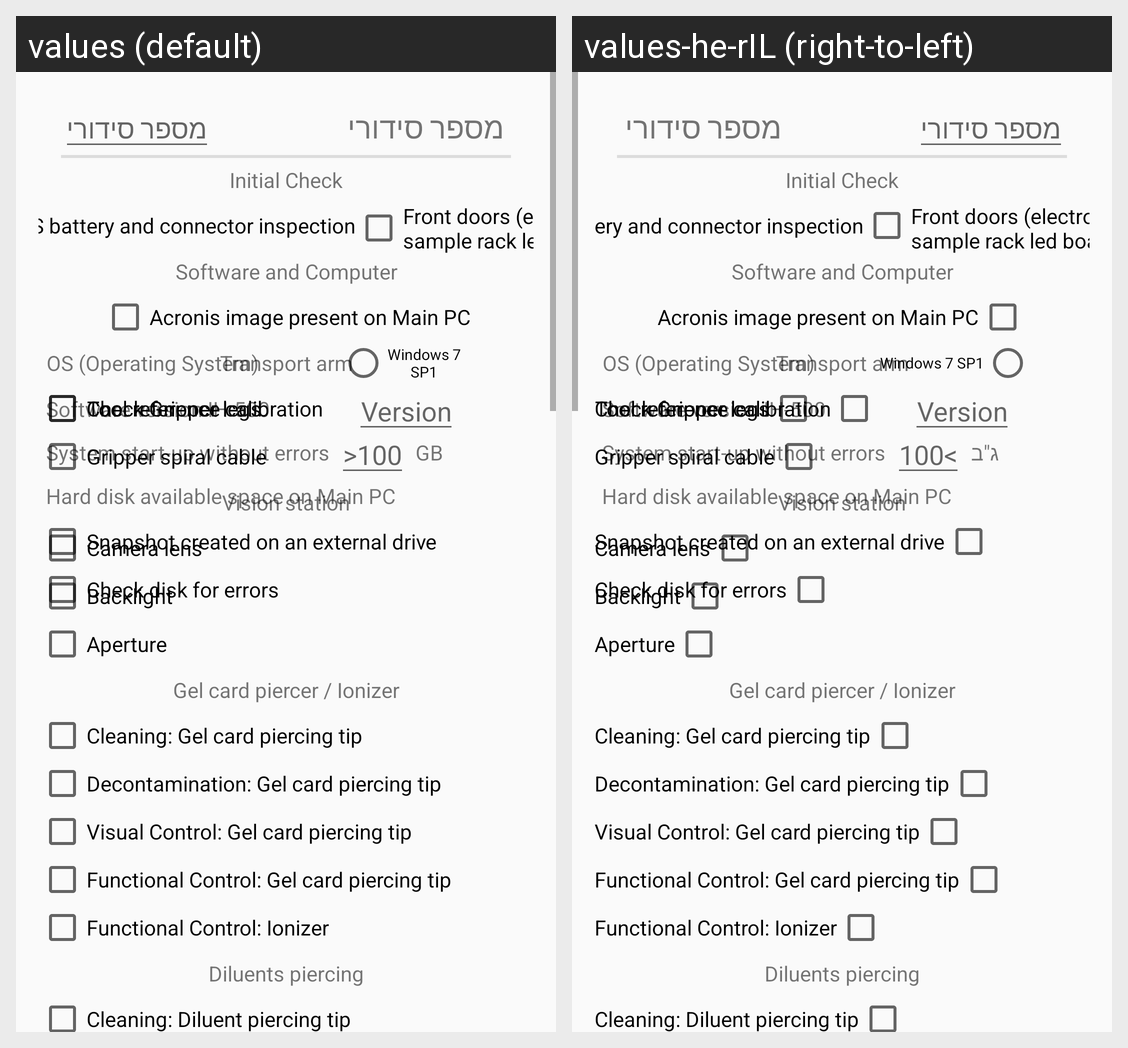

Translations of the strings shown on this Android screen, per locale in the grid:
Android screen res/layout/device_ih500_layout.xml rendered under 2 locales, left to right: values (default), values-he-rIL (right-to-left). Device: Nexus 5 (rendered at 1080×1920; each locale shown at half size, 540×960, under a caption strip naming it); theme MyTheme.
Strings drawn on this screen, with the default value and each locale's value (text and hints the layout hard-codes, and strings that could not be matched under every locale, appear in the picture but are not listed):

IH500TextInit
  values: Initial Check
  values-he-rIL: Initial Check  [not translated; the default value is used]

IH500CableInspection
  values: UPS battery and connector inspection
  values-he-rIL: UPS battery and connector inspection  [not translated; the default value is used]

IH500GeneralCleaning
  values: Front doors (electromagnetic latch, red pin, sample rack led board)
  values-he-rIL: Front doors (electromagnetic latch, red pin, sample rack led board)  [not translated; the default value is used]

IH500Textsoftware
  values: Software and Computer
  values-he-rIL: Software and Computer  [not translated; the default value is used]

IH500Textsoftware1
  values: Acronis image present on Main PC
  values-he-rIL: Acronis image present on Main PC  [not translated; the default value is used]

IH500Textsoftware2
  values: OS (Operating System)
  values-he-rIL: OS (Operating System)

rbIH5007sp1
  values: Windows 7
      SP1
  values-he-rIL: Windows 7 SP1

IH500Textsoftware3
  values: Software version IH-500
  values-he-rIL: Software version IH-500

IH500SoftwareVer
  values: Version
  values-he-rIL: Version

IH500Textsoftware4
  values: System start-up without errors
  values-he-rIL: System start-up without errors  [not translated; the default value is used]

IH500Textsoftware5
  values: Hard disk available space on Main PC
  values-he-rIL: Hard disk available space on Main PC

etIH500C
  values: >100
  values-he-rIL: >100

IH500GB
  values: GB
  values-he-rIL: ג"ב

IH500Textsoftware6
  values: Snapshot created on an external drive
  values-he-rIL: Snapshot created on an external drive  [not translated; the default value is used]

IH500Textsoftware7
  values: Check disk for errors
  values-he-rIL: Check disk for errors  [not translated; the default value is used]

IH500TextTransport
  values: Transport arm
  values-he-rIL: Transport arm  [not translated; the default value is used]

etIH500Transport1
  values: Check Gripper legs
  values-he-rIL: Check Gripper legs  [not translated; the default value is used]

etIH500Transport2
  values: Tool reference calibration
  values-he-rIL: Tool reference calibration  [not translated; the default value is used]

etIH500Transport3
  values: Gripper spiral cable
  values-he-rIL: Gripper spiral cable  [not translated; the default value is used]

IH500TextVision
  values: Vision station
  values-he-rIL: Vision station  [not translated; the default value is used]

IH500Vision1
  values: Camera lens
  values-he-rIL: Camera lens  [not translated; the default value is used]

IH500Vision2
  values: Backlight
  values-he-rIL: Backlight  [not translated; the default value is used]

IH500Vision3
  values: Aperture
  values-he-rIL: Aperture  [not translated; the default value is used]

IH500TextPiercer
  values: Gel card piercer / Ionizer
  values-he-rIL: Gel card piercer / Ionizer  [not translated; the default value is used]

IH500Piercer1
  values: Cleaning: Gel card piercing tip
  values-he-rIL: Cleaning: Gel card piercing tip  [not translated; the default value is used]

IH500Piercer2
  values: Decontamination: Gel card piercing tip
  values-he-rIL: Decontamination: Gel card piercing tip  [not translated; the default value is used]

IH500Piercer3
  values: Visual Control: Gel card piercing tip
  values-he-rIL: Visual Control: Gel card piercing tip  [not translated; the default value is used]

IH500Piercer4
  values: Functional Control: Gel card piercing tip
  values-he-rIL: Functional Control: Gel card piercing tip  [not translated; the default value is used]

IH500Piercer5
  values: Functional Control: Ionizer
  values-he-rIL: Functional Control: Ionizer  [not translated; the default value is used]

IH500TextDiluents
  values: Diluents piercing
  values-he-rIL: Diluents piercing  [not translated; the default value is used]

IH500Diluents1
  values: Cleaning: Diluent piercing tip
  values-he-rIL: Cleaning: Diluent piercing tip  [not translated; the default value is used]

partSerial
  values: מספר סידורי
  values-he-rIL: מספר סידורי

tvDeviceSerial
  values: מספר סידורי
  values-he-rIL: מספר סידורי

formSerial
  values: מספר סידורי
  values-he-rIL: מספר סידורי
